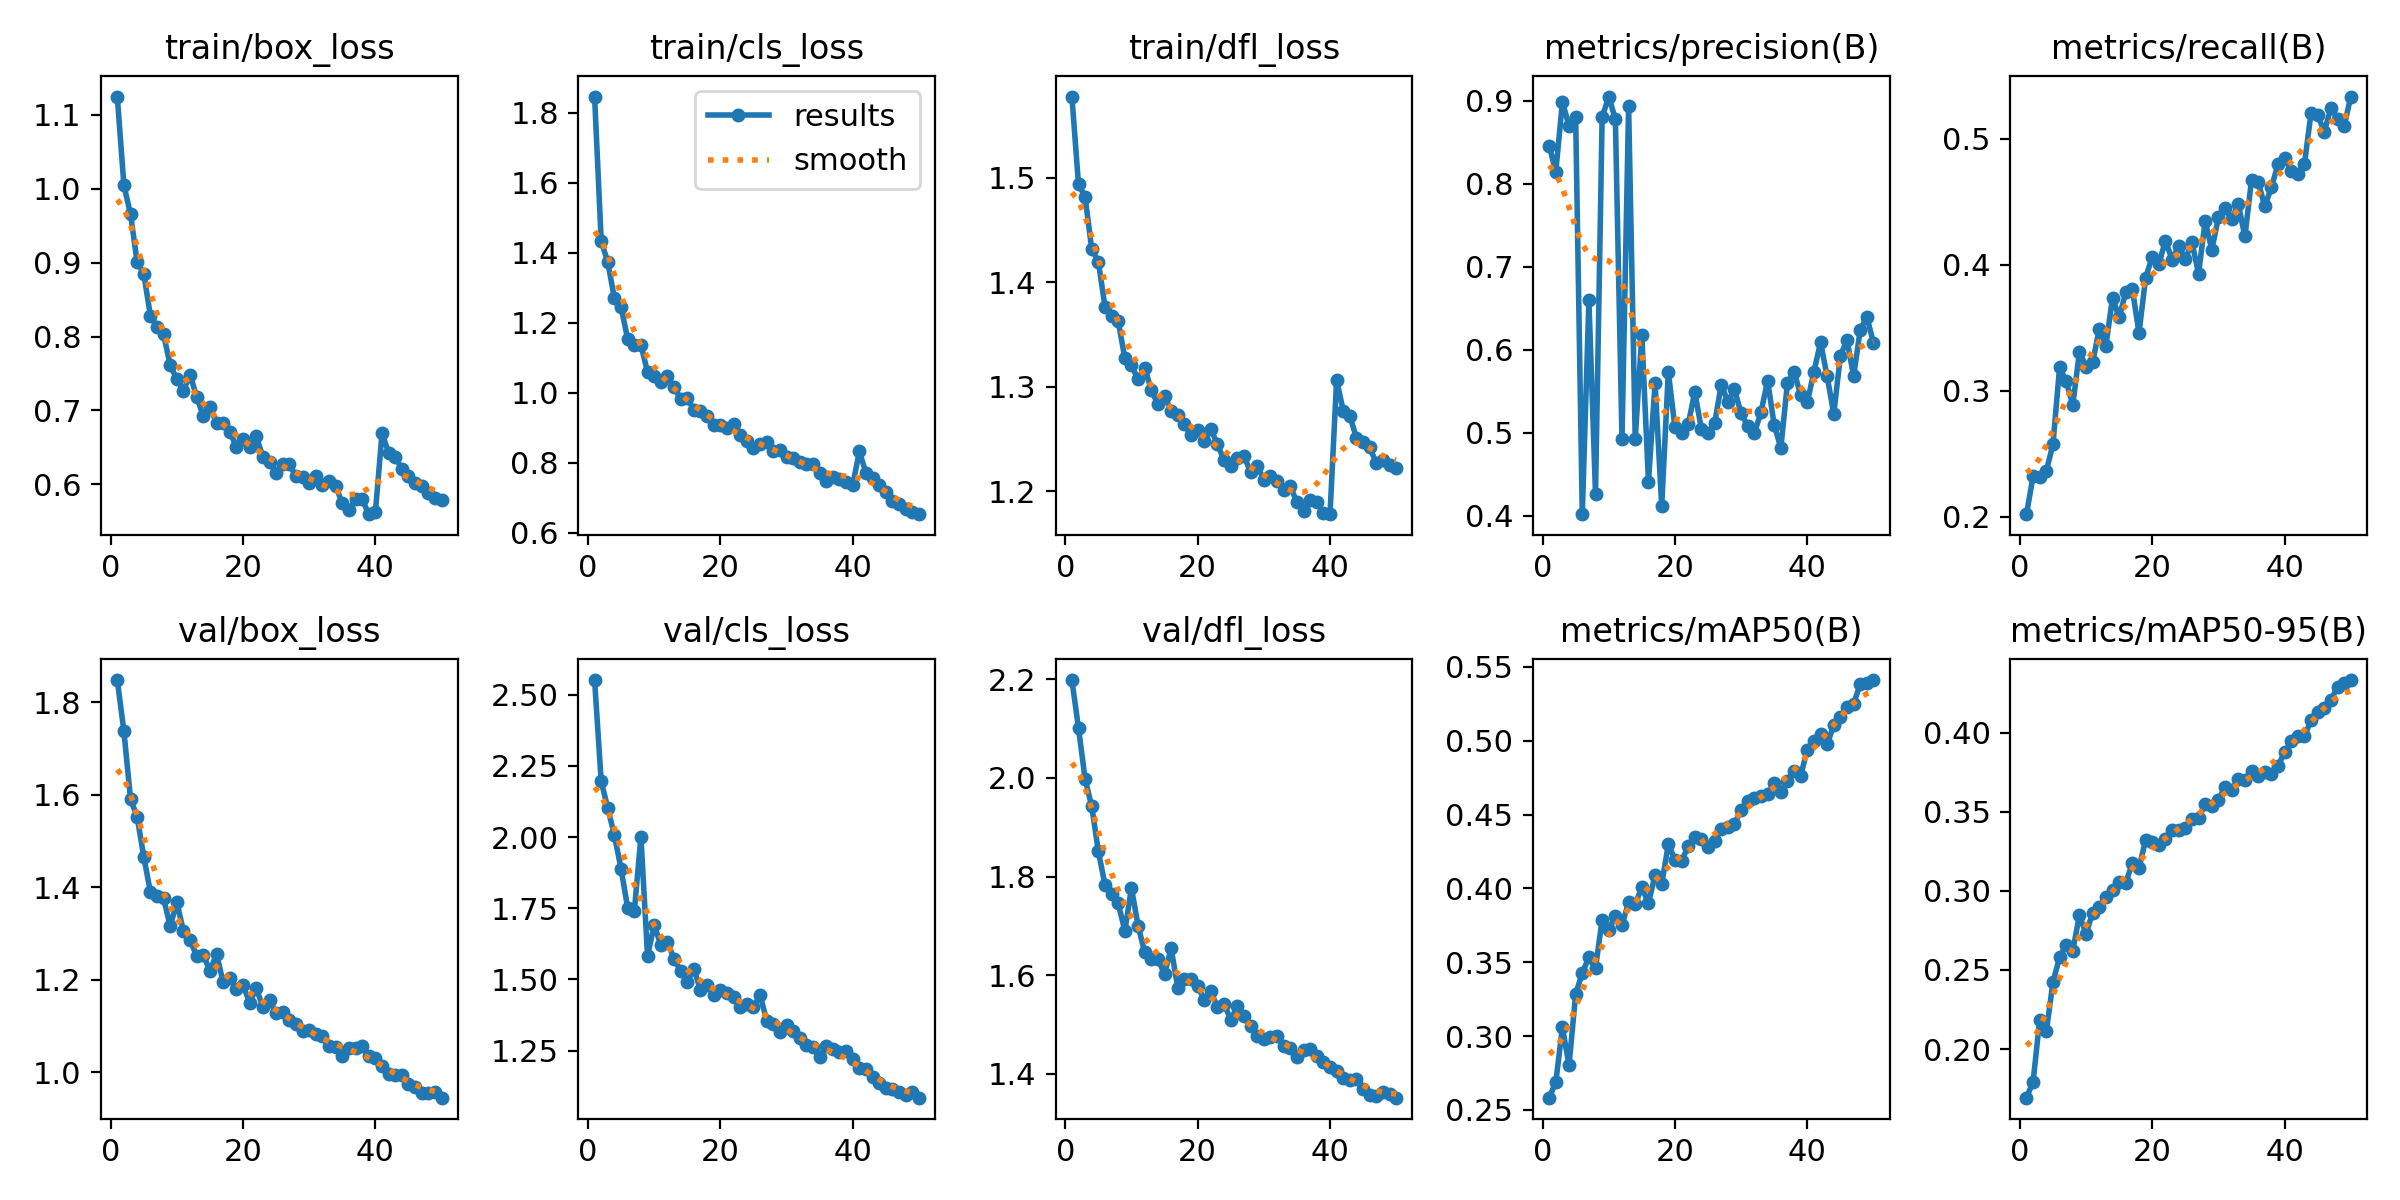

Data behind this chart, as committed beside it:
epoch, time, train/box_loss, train/cls_loss, train/dfl_loss, metrics/precision(B), metrics/recall(B), metrics/mAP50(B), metrics/mAP50-95(B), val/box_loss, val/cls_loss, val/dfl_loss, lr/pg0, lr/pg1, lr/pg2
1, 887.3, 1.125, 1.847, 1.578, 0.8461, 0.202, 0.2582, 0.1692, 1.848, 2.551, 2.198, 0.0005543, 0.0005543, 0.0005543
2, 1736, 1.005, 1.434, 1.494, 0.8145, 0.2321, 0.2688, 0.1793, 1.737, 2.195, 2.101, 0.001088, 0.001088, 0.001088
3, 2561, 0.9657, 1.373, 1.482, 0.8987, 0.2314, 0.3058, 0.2186, 1.591, 2.101, 1.997, 0.0016, 0.0016, 0.0016
4, 3390, 0.9007, 1.27, 1.431, 0.8698, 0.2363, 0.2802, 0.2112, 1.552, 2.005, 1.943, 0.001568, 0.001568, 0.001568
5, 4208, 0.8851, 1.245, 1.42, 0.88, 0.2575, 0.3283, 0.2423, 1.466, 1.889, 1.851, 0.001535, 0.001535, 0.001535
6, 5026, 0.8284, 1.154, 1.377, 0.4021, 0.3185, 0.3428, 0.2581, 1.39, 1.75, 1.784, 0.001502, 0.001502, 0.001502
7, 5839, 0.8133, 1.137, 1.368, 0.6595, 0.3075, 0.3532, 0.2659, 1.38, 1.739, 1.764, 0.001469, 0.001469, 0.001469
8, 6662, 0.8028, 1.138, 1.363, 0.4267, 0.2888, 0.3459, 0.2622, 1.376, 2.001, 1.745, 0.001436, 0.001436, 0.001436
9, 7478, 0.7608, 1.059, 1.327, 0.88, 0.331, 0.3788, 0.2847, 1.316, 1.583, 1.69, 0.001403, 0.001403, 0.001403
10, 8294, 0.7427, 1.048, 1.32, 0.9051, 0.3191, 0.3715, 0.2729, 1.368, 1.69, 1.777, 0.00137, 0.00137, 0.00137
11, 9111, 0.7267, 1.031, 1.307, 0.878, 0.3226, 0.3813, 0.2863, 1.305, 1.622, 1.7, 0.001337, 0.001337, 0.001337
12, 9925, 0.748, 1.048, 1.318, 0.4927, 0.3491, 0.375, 0.29, 1.287, 1.631, 1.646, 0.001304, 0.001304, 0.001304
13, 10744, 0.7186, 1.016, 1.297, 0.8936, 0.3359, 0.3907, 0.2961, 1.251, 1.573, 1.634, 0.001271, 0.001271, 0.001271
14, 11561, 0.692, 0.9841, 1.283, 0.4929, 0.3739, 0.3894, 0.3007, 1.254, 1.529, 1.632, 0.001238, 0.001238, 0.001238
15, 12377, 0.7041, 0.985, 1.291, 0.6177, 0.3582, 0.4006, 0.3055, 1.22, 1.491, 1.603, 0.001205, 0.001205, 0.001205
16, 13192, 0.6832, 0.9521, 1.277, 0.4413, 0.3783, 0.39, 0.305, 1.255, 1.537, 1.655, 0.001172, 0.001172, 0.001172
17, 14009, 0.6828, 0.9491, 1.273, 0.56, 0.3805, 0.4091, 0.3177, 1.195, 1.462, 1.574, 0.001139, 0.001139, 0.001139
18, 14824, 0.6712, 0.9347, 1.264, 0.4118, 0.3457, 0.4026, 0.3142, 1.205, 1.482, 1.592, 0.001106, 0.001106, 0.001106
19, 15669, 0.6507, 0.9076, 1.253, 0.5732, 0.3897, 0.4299, 0.3323, 1.181, 1.446, 1.591, 0.001073, 0.001073, 0.001073
20, 16489, 0.6616, 0.9076, 1.258, 0.5066, 0.4063, 0.4195, 0.3309, 1.188, 1.462, 1.578, 0.00104, 0.00104, 0.00104
21, 17308, 0.6502, 0.9004, 1.248, 0.5004, 0.4006, 0.4183, 0.3288, 1.151, 1.453, 1.55, 0.001007, 0.001007, 0.001007
22, 18123, 0.6649, 0.9104, 1.259, 0.5101, 0.4192, 0.4286, 0.3328, 1.182, 1.437, 1.567, 0.0009739, 0.0009739, 0.0009739
23, 18938, 0.637, 0.8804, 1.245, 0.5492, 0.404, 0.4345, 0.3387, 1.142, 1.402, 1.535, 0.0009409, 0.0009409, 0.0009409
24, 19754, 0.63, 0.8629, 1.229, 0.5045, 0.4151, 0.4331, 0.3384, 1.156, 1.412, 1.542, 0.0009078, 0.0009078, 0.0009078
25, 20569, 0.615, 0.8414, 1.224, 0.5, 0.4042, 0.4283, 0.3395, 1.128, 1.402, 1.51, 0.0008748, 0.0008748, 0.0008748
26, 21398, 0.6276, 0.8552, 1.231, 0.5118, 0.418, 0.4321, 0.3452, 1.132, 1.446, 1.537, 0.0008418, 0.0008418, 0.0008418
27, 22214, 0.6269, 0.8596, 1.234, 0.5578, 0.393, 0.4403, 0.346, 1.114, 1.355, 1.517, 0.0008088, 0.0008088, 0.0008088
28, 23031, 0.6109, 0.8337, 1.218, 0.5377, 0.4349, 0.4417, 0.3551, 1.104, 1.342, 1.497, 0.0007758, 0.0007758, 0.0007758
29, 23846, 0.61, 0.8378, 1.224, 0.5524, 0.4119, 0.4439, 0.3539, 1.088, 1.316, 1.476, 0.0007428, 0.0007428, 0.0007428
30, 24665, 0.6016, 0.8181, 1.211, 0.5234, 0.4376, 0.4528, 0.3577, 1.093, 1.341, 1.47, 0.0007098, 0.0007098, 0.0007098
31, 25479, 0.6112, 0.8137, 1.215, 0.5084, 0.4451, 0.4588, 0.3655, 1.083, 1.317, 1.474, 0.0006768, 0.0006768, 0.0006768
32, 26295, 0.599, 0.8021, 1.21, 0.4997, 0.436, 0.4609, 0.3636, 1.08, 1.294, 1.476, 0.0006438, 0.0006438, 0.0006438
33, 27111, 0.605, 0.7969, 1.202, 0.5246, 0.4483, 0.4625, 0.3709, 1.058, 1.271, 1.457, 0.0006108, 0.0006108, 0.0006108
34, 27935, 0.5977, 0.7962, 1.205, 0.5629, 0.4225, 0.4639, 0.3702, 1.055, 1.262, 1.452, 0.0005778, 0.0005778, 0.0005778
35, 28754, 0.5742, 0.7703, 1.189, 0.5093, 0.4673, 0.4712, 0.376, 1.035, 1.226, 1.435, 0.0005448, 0.0005448, 0.0005448
36, 29567, 0.5645, 0.748, 1.181, 0.482, 0.4661, 0.4655, 0.3723, 1.052, 1.267, 1.448, 0.0005118, 0.0005118, 0.0005118
37, 30385, 0.5798, 0.7594, 1.192, 0.56, 0.4464, 0.4728, 0.3751, 1.052, 1.255, 1.45, 0.0004788, 0.0004788, 0.0004788
38, 31200, 0.5795, 0.7553, 1.19, 0.5733, 0.4615, 0.4798, 0.3737, 1.058, 1.246, 1.437, 0.0004458, 0.0004458, 0.0004458
39, 32019, 0.5596, 0.7442, 1.179, 0.5457, 0.4798, 0.4764, 0.3789, 1.035, 1.25, 1.425, 0.0004127, 0.0004127, 0.0004127
40, 32833, 0.5623, 0.736, 1.178, 0.5367, 0.4852, 0.4939, 0.3876, 1.03, 1.22, 1.415, 0.0003797, 0.0003797, 0.0003797
41, 33652, 0.669, 0.8332, 1.306, 0.5735, 0.4741, 0.4996, 0.3945, 1.014, 1.188, 1.406, 0.0003467, 0.0003467, 0.0003467
42, 34460, 0.6428, 0.7714, 1.277, 0.609, 0.4722, 0.5043, 0.3981, 0.9956, 1.184, 1.393, 0.0003137, 0.0003137, 0.0003137
43, 35274, 0.6374, 0.7558, 1.272, 0.568, 0.48, 0.4974, 0.3979, 0.9951, 1.156, 1.388, 0.0002807, 0.0002807, 0.0002807
44, 36088, 0.6202, 0.7361, 1.251, 0.5227, 0.5208, 0.5108, 0.4078, 0.9946, 1.135, 1.39, 0.0002477, 0.0002477, 0.0002477
45, 36897, 0.6114, 0.7172, 1.248, 0.5931, 0.5187, 0.5162, 0.4134, 0.975, 1.117, 1.37, 0.0002147, 0.0002147, 0.0002147
46, 37706, 0.6017, 0.692, 1.242, 0.6115, 0.5057, 0.5229, 0.4158, 0.9693, 1.116, 1.357, 0.0001817, 0.0001817, 0.0001817
47, 38513, 0.5975, 0.6823, 1.227, 0.5684, 0.5246, 0.525, 0.4205, 0.9561, 1.106, 1.356, 0.0001487, 0.0001487, 0.0001487
48, 39323, 0.5878, 0.6691, 1.23, 0.6241, 0.5161, 0.5383, 0.4291, 0.9562, 1.094, 1.364, 0.0001157, 0.0001157, 0.0001157
49, 40128, 0.5819, 0.6597, 1.225, 0.6397, 0.51, 0.539, 0.4311, 0.9566, 1.103, 1.359, 8.26832e-05, 8.26832e-05, 8.26832e-05
50, 40942, 0.5788, 0.6537, 1.222, 0.6084, 0.5336, 0.5411, 0.4333, 0.9454, 1.085, 1.352, 4.96766e-05, 4.96766e-05, 4.96766e-05
